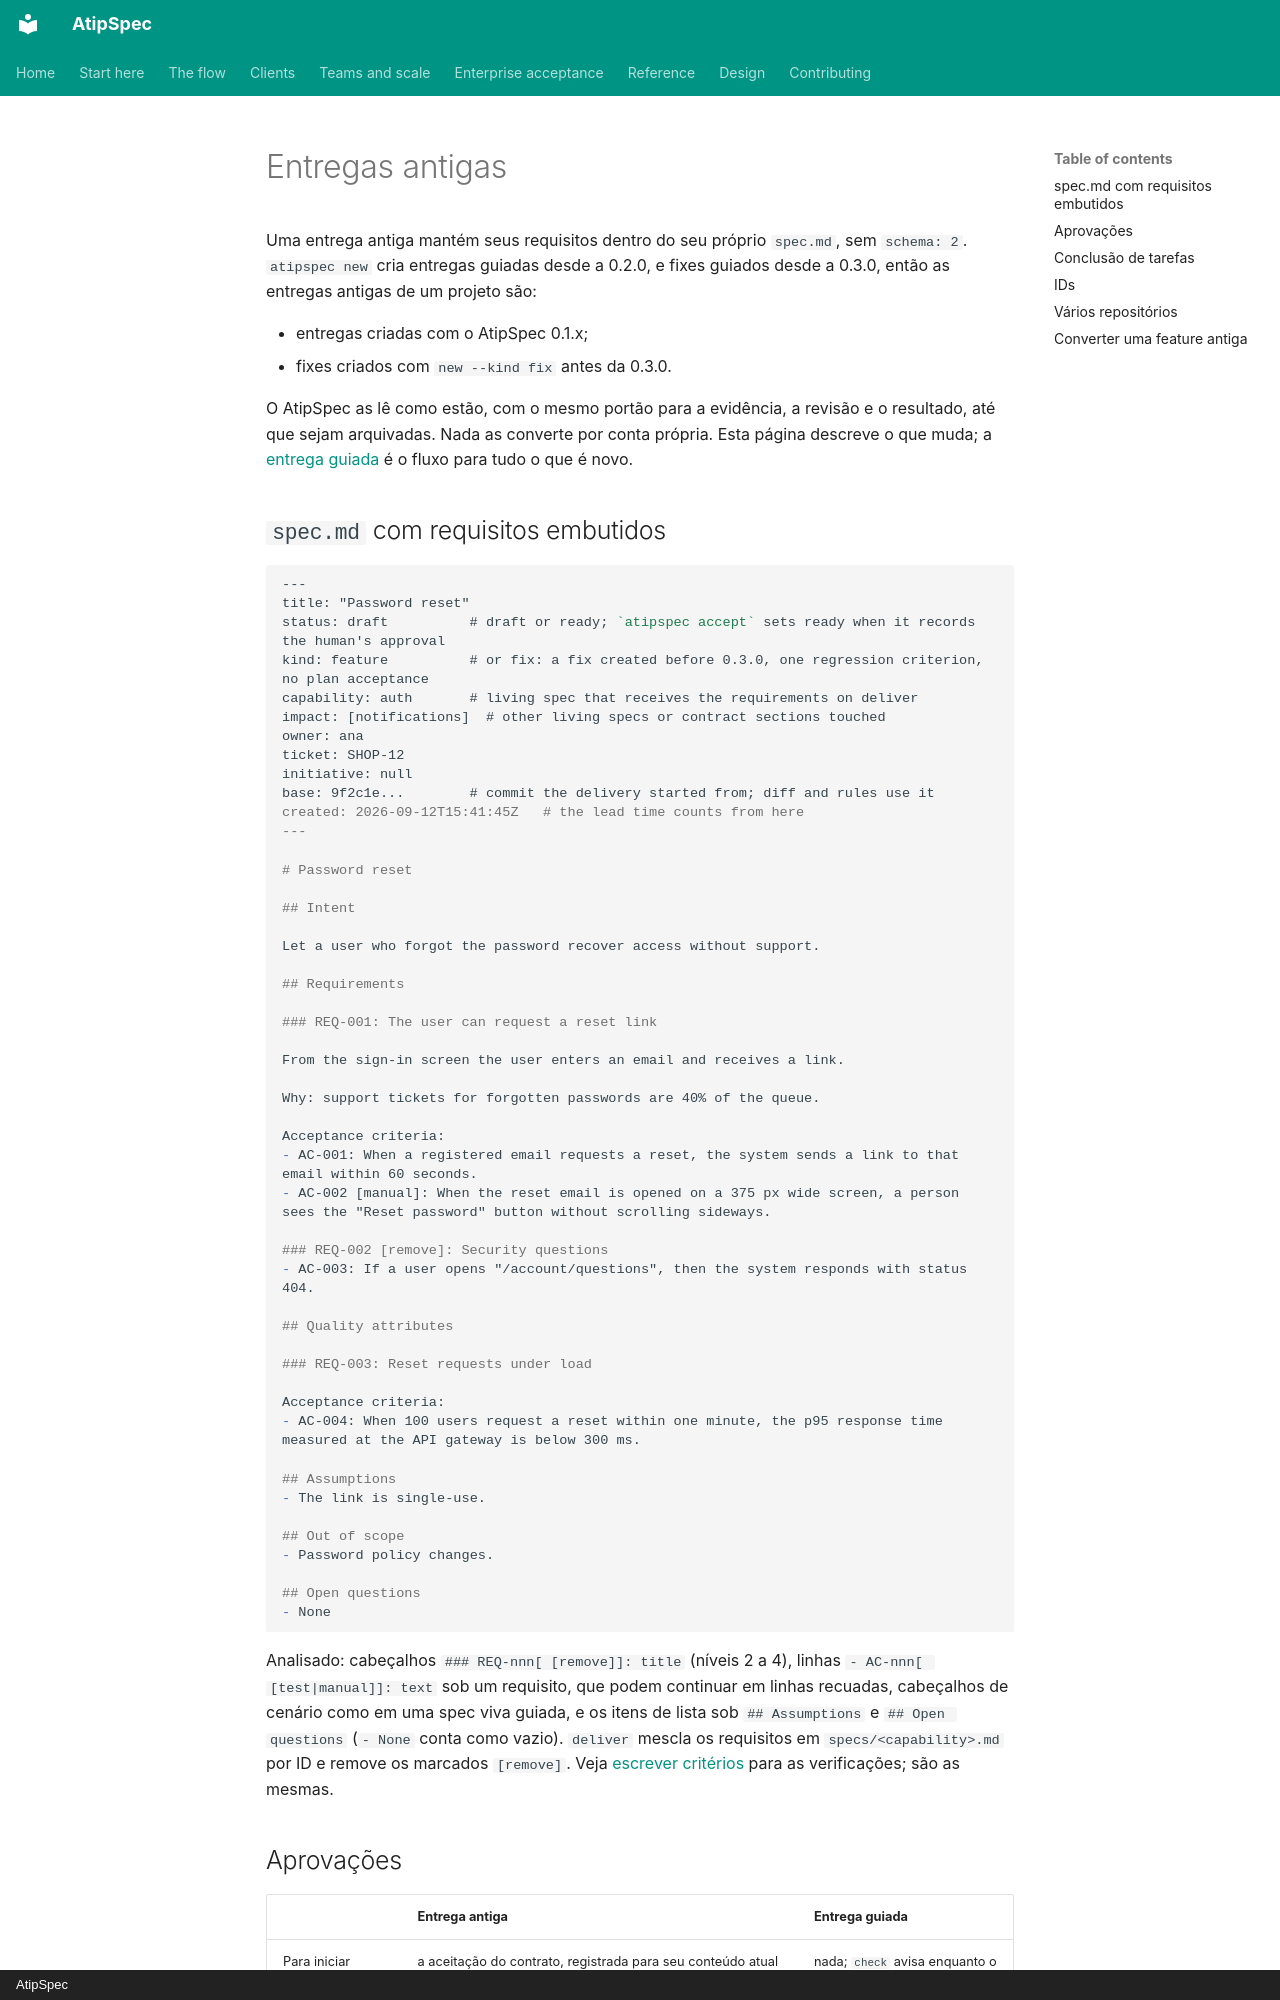

repository: mpita/atipspec · page: reference/legacy.pt/index.html · generator: mkdocs · copyright: AtipSpec

# Entregas antigas

Uma entrega antiga mantém seus requisitos dentro do seu próprio `spec.md`,
sem `schema: 2`. `atipspec new` cria entregas guiadas desde a 0.2.0, e fixes
guiados desde a 0.3.0, então as entregas antigas de um projeto são:

- entregas criadas com o AtipSpec 0.1.x;
- fixes criados com `new --kind fix` antes da 0.3.0.

O AtipSpec as lê como estão, com o mesmo portão para a evidência, a revisão e
o resultado, até que sejam arquivadas. Nada as converte por conta própria.
Esta página descreve o que muda; a [entrega guiada](../flow/guided.md) é o
fluxo para tudo o que é novo.

## `spec.md` com requisitos embutidos

```markdown
---
title: "Password reset"
status: draft          # draft or ready; `atipspec accept` sets ready when it records the human's approval
kind: feature          # or fix: a fix created before 0.3.0, one regression criterion, no plan acceptance
capability: auth       # living spec that receives the requirements on deliver
impact: [notifications]  # other living specs or contract sections touched
owner: ana
ticket: SHOP-12
initiative: null
base: 9f2c1e...        # commit the delivery started from; diff and rules use it
created: 2026-09-12T15:41:45Z   # the lead time counts from here
---

# Password reset

## Intent

Let a user who forgot the password recover access without support.

## Requirements

### REQ-001: The user can request a reset link

From the sign-in screen the user enters an email and receives a link.

Why: support tickets for forgotten passwords are 40% of the queue.

Acceptance criteria:
- AC-001: When a registered email requests a reset, the system sends a link to that email within 60 seconds.
- AC-002 [manual]: When the reset email is opened on a 375 px wide screen, a person sees the "Reset password" button without scrolling sideways.

### REQ-002 [remove]: Security questions
- AC-003: If a user opens "/account/questions", then the system responds with status 404.

## Quality attributes

### REQ-003: Reset requests under load

Acceptance criteria:
- AC-004: When 100 users request a reset within one minute, the p95 response time measured at the API gateway is below 300 ms.

## Assumptions
- The link is single-use.

## Out of scope
- Password policy changes.

## Open questions
- None
```

Analisado: cabeçalhos `### REQ-nnn[ [remove]]: title` (níveis 2 a 4), linhas
`- AC-nnn[ [test|manual]]: text` sob um requisito, que podem continuar em
linhas recuadas, cabeçalhos de cenário como em uma spec viva guiada, e os
itens de lista sob `## Assumptions` e `## Open questions` (`- None` conta como
vazio). `deliver` mescla os requisitos em `specs/<capability>.md` por ID e
remove os marcados `[remove]`. Veja [escrever critérios](spec-quality.md)
para as verificações; são as mesmas.
